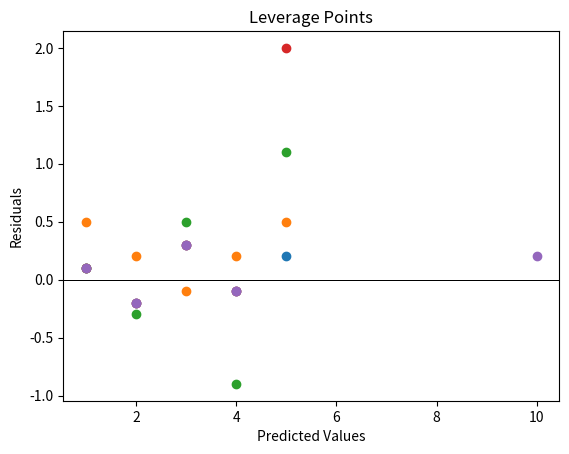

Write Python code to recreate this figure.
import matplotlib.pyplot as plt

# Randomly scattered residuals (ideal case)
data1 = [(1, 0.1), (2, -0.2), (3, 0.3), (4, -0.1), (5, 0.2)]

# Non-linear pattern
data2 = [(1, 0.5), (2, 0.2), (3, -0.1), (4, 0.2), (5, 0.5)]

# Heteroscedasticity
data3 = [(1, 0.1), (2, -0.3), (3, 0.5), (4, -0.9), (5, 1.1)]

# Outliers
data4 = [(1, 0.1), (2, -0.2), (3, 0.3), (4, -0.1), (5, 2)]

# Leverage points
data5 = [(1, 0.1), (2, -0.2), (3, 0.3), (4, -0.1), (10, 0.2)]

datasets = [data1, data2, data3, data4, data5]
titles = ['Randomly Scattered Residuals', 'Non-linear Pattern', 'Heteroscedasticity', 'Outliers', 'Leverage Points']

for i, data in enumerate(datasets):
    x, y = zip(*data)
    plt.scatter(x, y)
    plt.xlabel('Predicted Values')
    plt.ylabel('Residuals')
    plt.title(titles[i])
    plt.axhline(0, color='black', linewidth=0.5)
    plt.show()
